Photos from the image-classification dataset "test-categorical" in the GitHub repository igonzalezespi/TFG. Its 4 classes are: altogrado, ascus, bajogrado, benign.

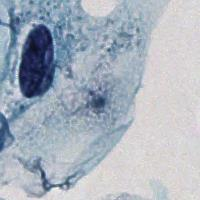
Label: ascus

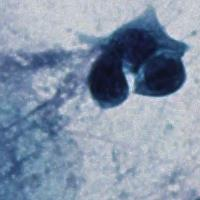
Label: altogrado

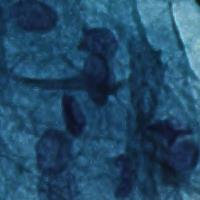
Label: benign

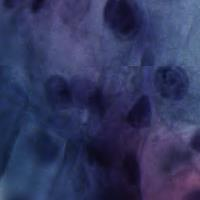
Label: benign

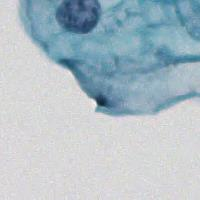
Label: benign

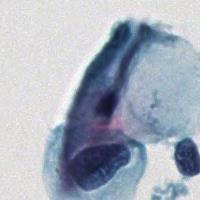
Label: bajogrado
